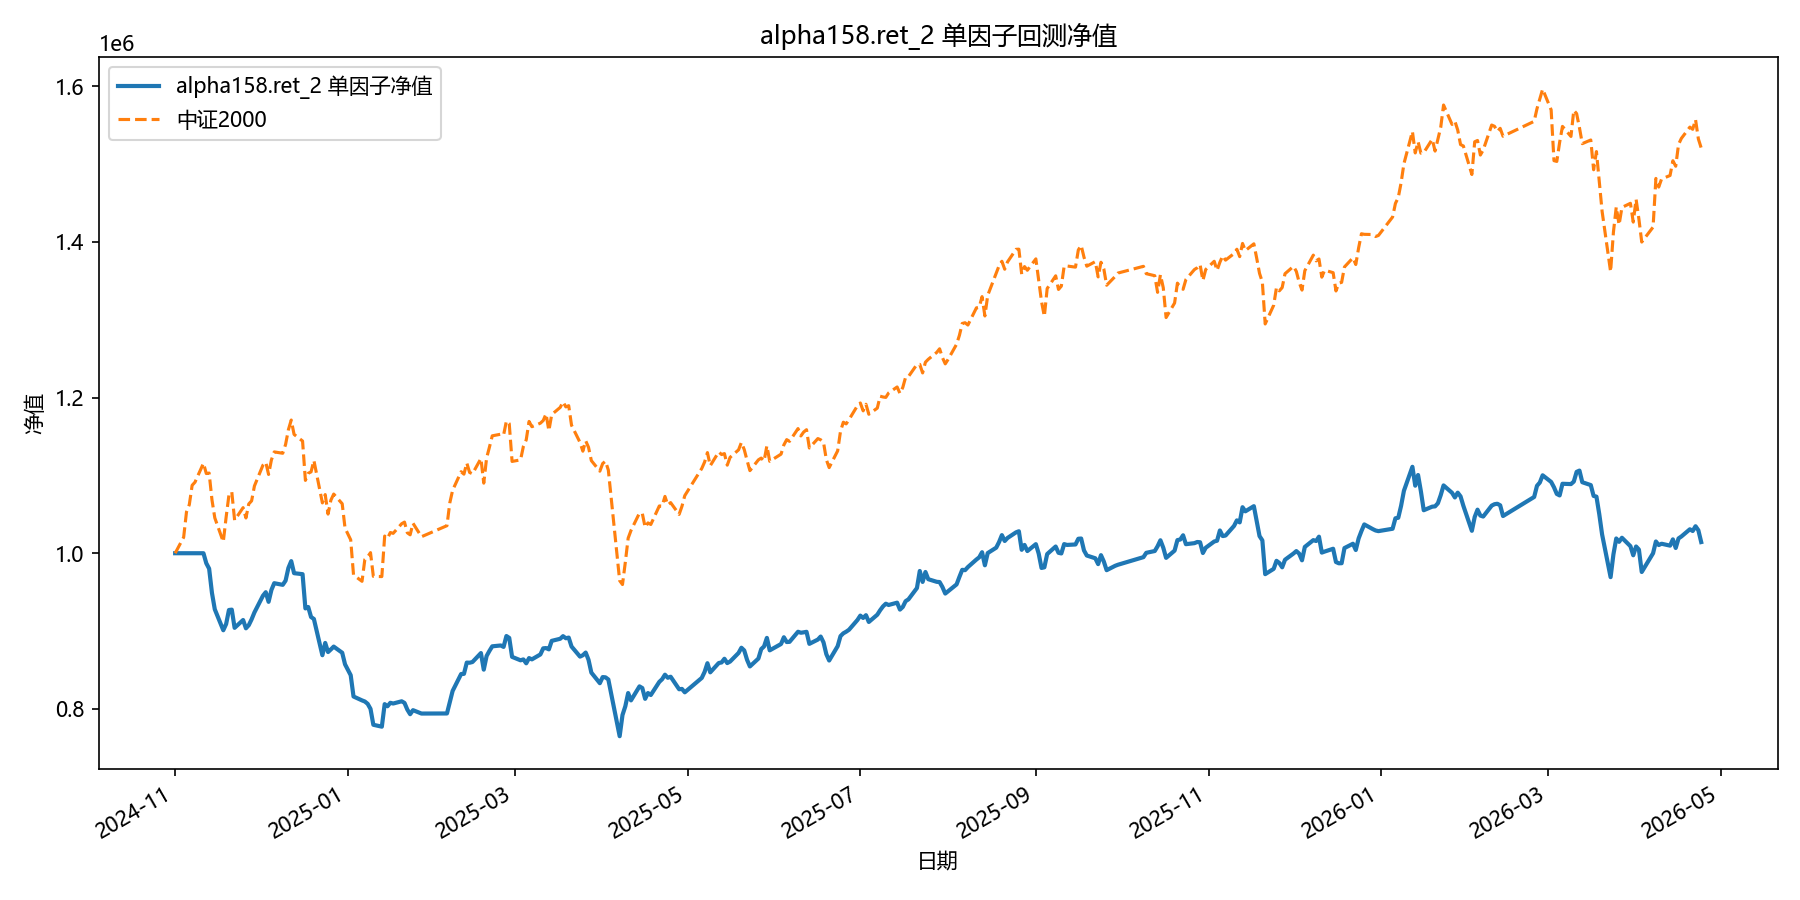

Source data for this figure (header and first rows):
date, equity
2024-11-01, 1000000
2024-11-04, 1000000
2024-11-05, 1000000
2024-11-06, 1000000
2024-11-07, 1000000
2024-11-08, 1000000
2024-11-11, 1000000
2024-11-12, 987099
2024-11-13, 980200
2024-11-14, 948943
2024-11-15, 927941
2024-11-18, 901044
2024-11-19, 909000
2024-11-20, 927079
2024-11-21, 927513
2024-11-22, 904158
2024-11-25, 914226
2024-11-26, 903553
2024-11-27, 907559
2024-11-28, 915068
2024-11-29, 923945
2024-12-02, 945337
2024-12-03, 949918
2024-12-04, 937547
2024-12-05, 952850
2024-12-06, 961492
2024-12-09, 959390
2024-12-10, 964781
2024-12-11, 981087
2024-12-12, 989848
2024-12-13, 974369
2024-12-16, 973094
2024-12-17, 929076
2024-12-18, 930901
2024-12-19, 918069
2024-12-20, 915531
2024-12-23, 868944
2024-12-24, 884778
2024-12-25, 873025
2024-12-26, 876418
2024-12-27, 880041
2024-12-30, 872161
2024-12-31, 857281
2025-01-02, 843326
2025-01-03, 815907
2025-01-06, 810921
2025-01-07, 809486
2025-01-08, 806507
2025-01-09, 800022
2025-01-10, 779598
2025-01-13, 777160
2025-01-14, 806105
2025-01-15, 803404
2025-01-16, 807841
2025-01-17, 806911
2025-01-20, 809784
2025-01-21, 807714
2025-01-22, 799128
2025-01-23, 793168
2025-01-24, 798391
... 299 more rows
